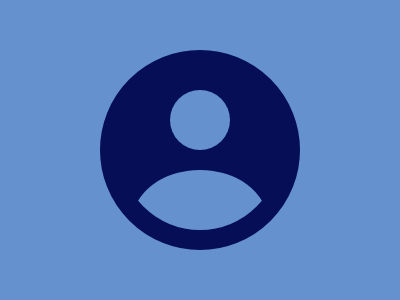

Here is a drawing made with CSS. Write the source that renders it.

<!-- 
  CSS Target 7/10/23
  https://cssbattle.dev/play/15 
  Last Score: 600.4 (100% match)
  High Score: 600.4 {726} characters} --->

<div class="main">
  <div class="head"></div>
    <div class="shldr"></div>
</div>
<style>
  body {
    background: #6592CF;
    display: flex;
    justify-content: center;
    align-items: center;
  }
  .main {
    width: 160px;
    height: 160px;
    border-radius: 50%;
    border: 20px solid #060F55;
    background: #060F55;
    display: flex;
    flex-direction: column;
    justify-content: center;
    align-items: center;
    overflow: hidden;
    gap: 20px;
    position: absolute
  }
  .head{
    width: 60px;
    height: 60px;
    border-radius: 50%;
    background: #6592CF;
  }
    .shldr{
    width: 134px;
    height: 100px;
    border-radius: 50%;
    background: #6592CF;
    margin-bottom: -60;
  }
</style>